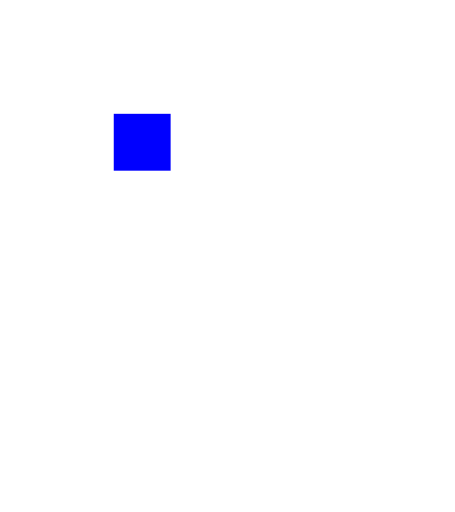
t = 0.00 s
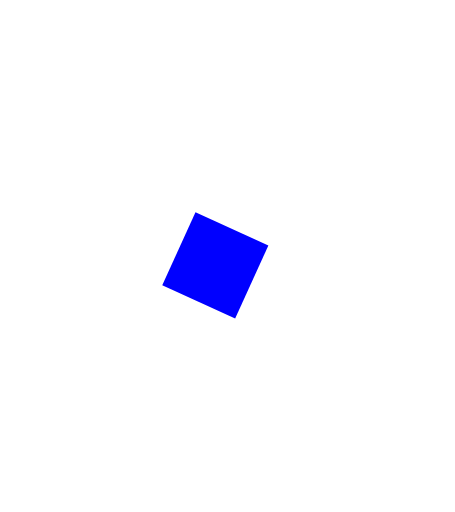
t = 0.25 s
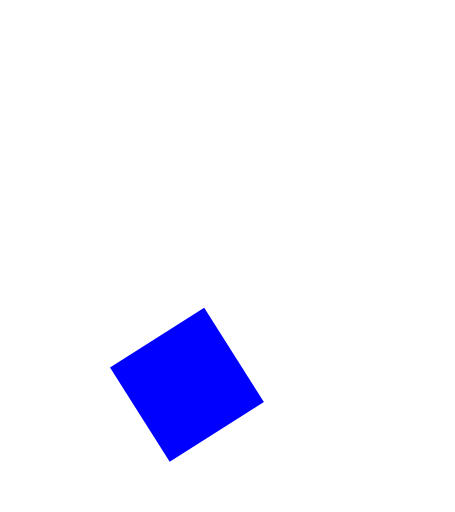
t = 0.75 s
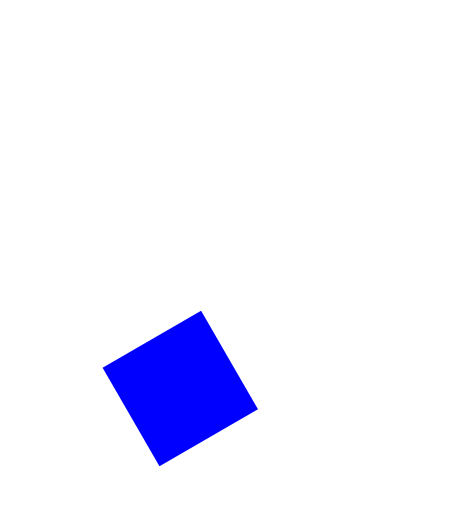
t = 1.00 s
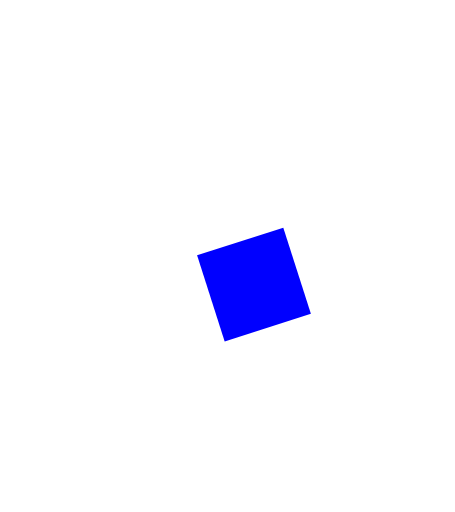
t = 1.25 s
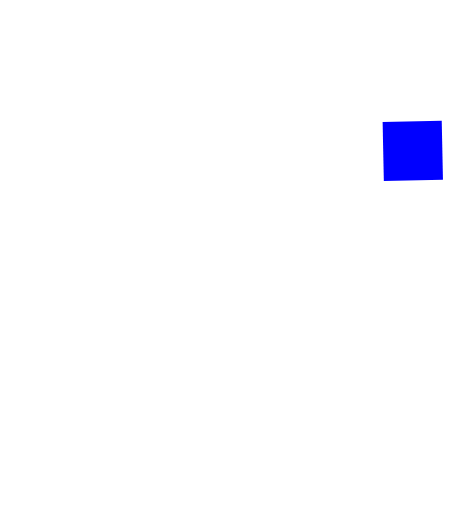
t = 1.75 s

The animated SVG that drew these frames (rendered in a browser with its animation timeline set to each time). Animation: 1 CSS @keyframes rule; one cycle of 2.00 s, repeats indefinitely.

<svg viewBox="0 0 400 450" xmlns="http://www.w3.org/2000/svg">
  <style>
  @keyframes transformRect1 {
    0% {transform: translate(0px, 0px)}
    50% {transform: translate(250px, 0px) rotate(60deg) scale(2, 2)}
    100% {transform: translate(500px, 0px) rotate(90deg)}
  }
  #rect1 {
    animation-duration: 2s;
    animation-name: transformRect1;
    animation-iteration-count: infinite;
  }
  </style>
  <rect id="rect1" x="100" y="100" width="50" height="50" fill="blue" stroke-width="6"/>
</svg>
